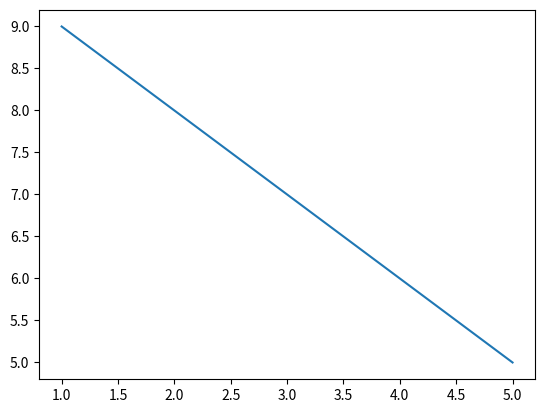

The matplotlib source for this figure:
import numpy as np
import matplotlib.pyplot as plt
a = np.array([1,2,3,4,5])
b = np.array([9,8,7,6,5])

plt.plot(a,b)
plt.show()